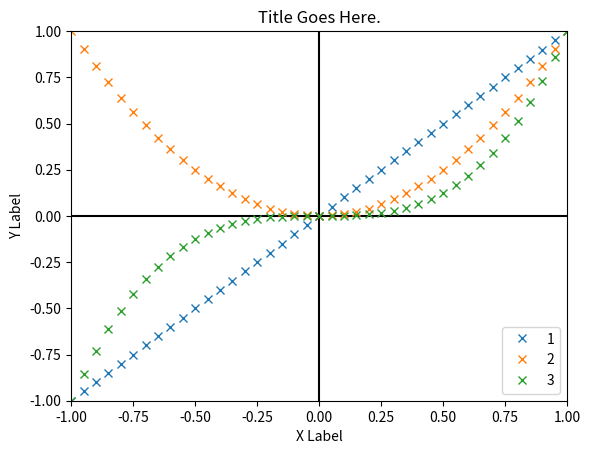

Source code (Python):
import numpy as np
import sys
import matplotlib.pyplot as plt
import datetime

fig = plt.figure()
ax = fig.add_subplot(111)
ax.set_title('Title Goes Here.')
ax.set_xlabel('X Label')
ax.set_ylabel('Y Label')
ax.axis([-1,1,-1,1])
startV1 = -1
endV1 = 1
stepV1 = 0.05
volts1 = np.arange(startV1,endV1+stepV1,stepV1)
startV2 = 1
endV2 = 3
stepV2 = 1
volts2 = np.arange(startV2,endV2+stepV2,stepV2)
ax.axhline(color='k')
ax.axvline(color='k')
lines = []
colorList = ['k','b','r']
fig.canvas.draw() # note that the first draw comes before setting data
legend = plt.legend()
plt.show(block=False)
rawDataArrayList = []
rawDataArray = np.array(([None,None,None,None,None]))

start = datetime.datetime.now()
for idx, volt2 in enumerate(volts2):
	line, = plt.plot([],'x', label = volt2)
	lines.append(line)
	legend.remove()
	legend = plt.legend()
	rawDataArray = np.array(([None,None,None,None,None]))
	for volt1 in volts1:
		rawData = [volt1, volt1**volt2, 2*volt1**volt2, 3*volt1**volt2, 4*volt1**volt2] #This matches the output format of the measureCurrent function. [voltage, current, resistance, time, status]
		rawDataArray = np.vstack((rawDataArray,rawData))
		x = rawDataArray[:,0]
		y = rawDataArray[:,1]
		# plt.plot(x,y, 'x', color = colorList[idx]) # This is about 50% slower than set_data
		lines[idx].set_data(x,y)
		fig.canvas.draw()
		fig.canvas.flush_events()
	rawDataArrayList.append(rawDataArray)
end = datetime.datetime.now()
diff = end-start
print (diff.total_seconds())